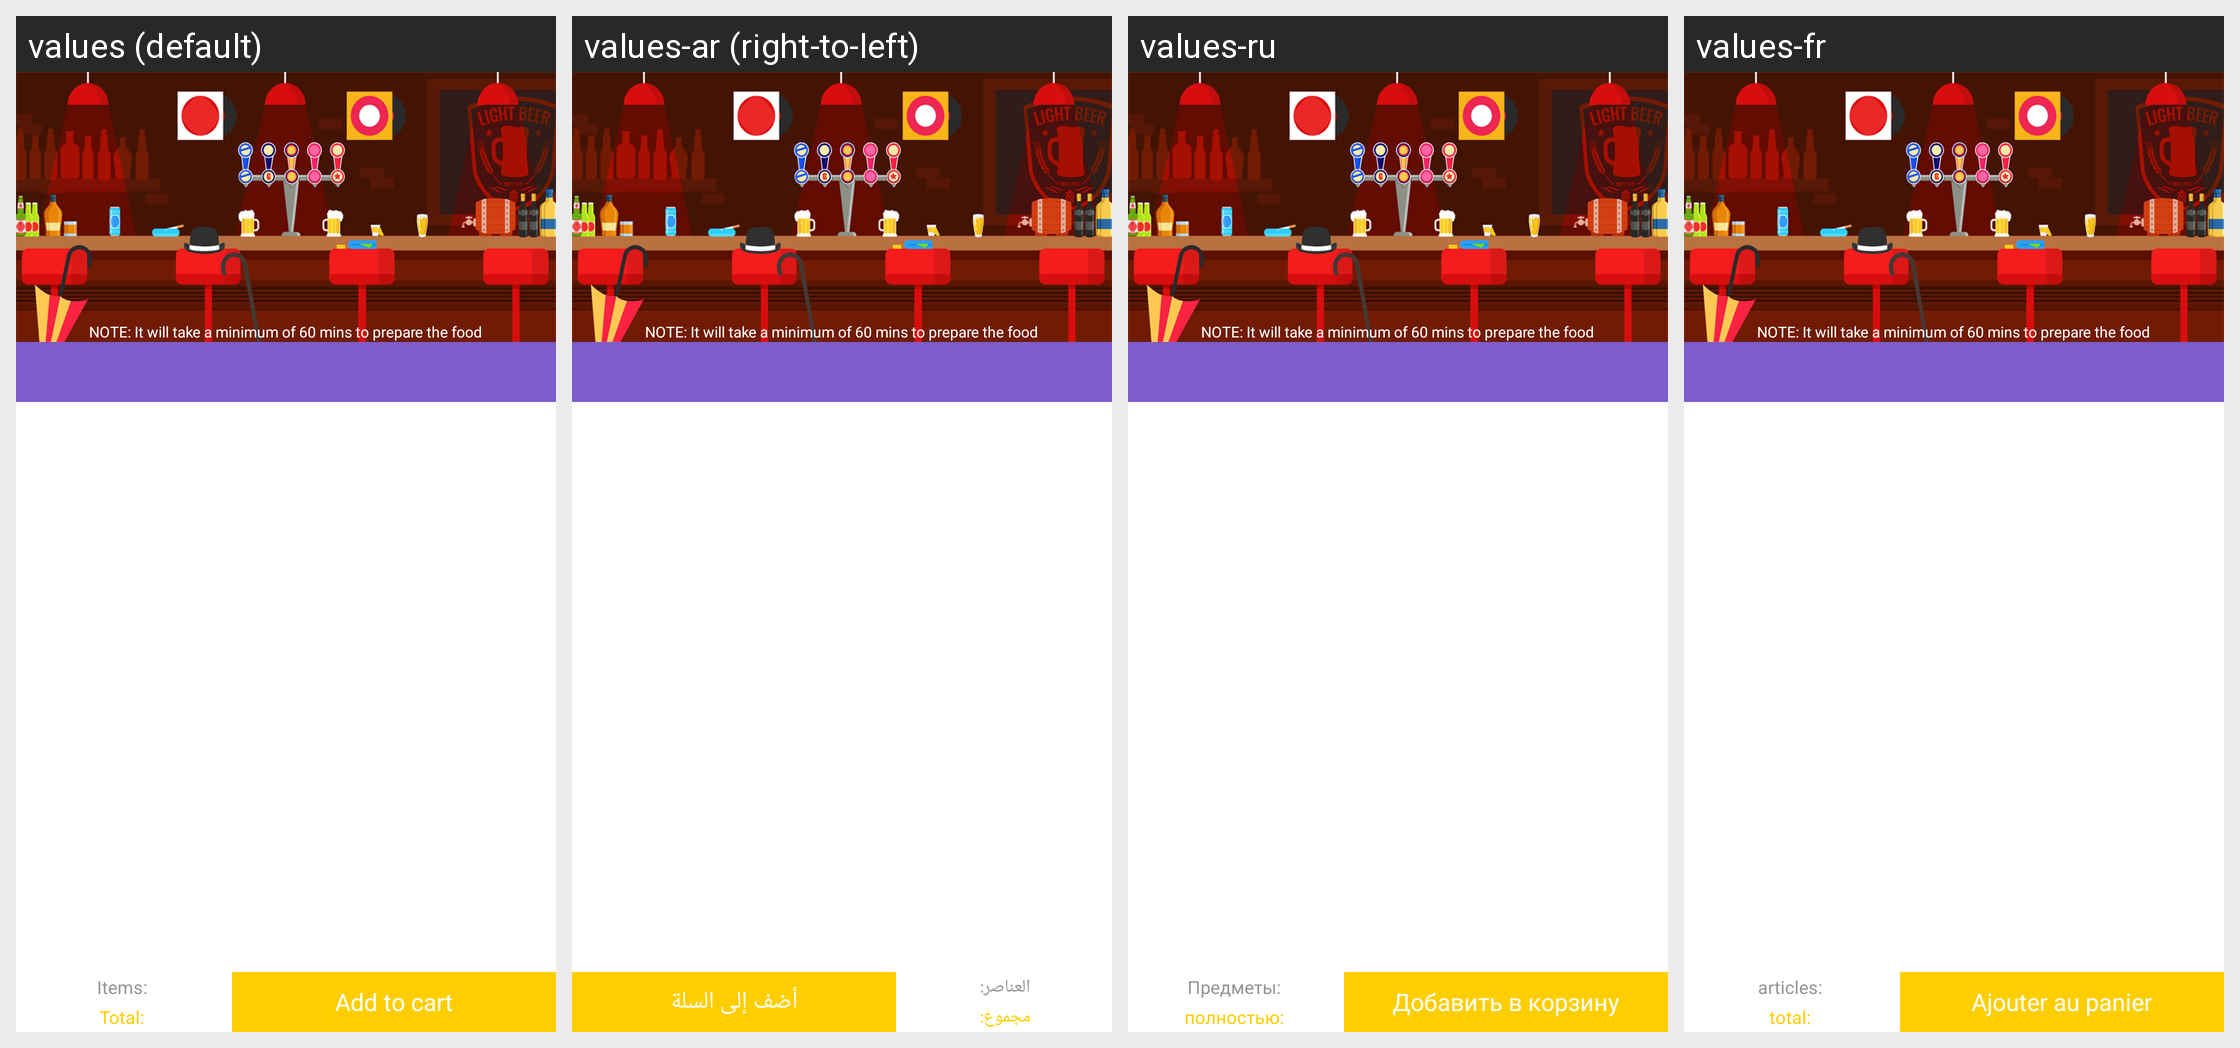

For this localized Android screen grid, give each drawn string resource with its value in every locale shown.
Android screen res/layout/animatebar.xml rendered under 4 locales, left to right: values (default), values-ar (right-to-left), values-ru, values-fr. Device: Nexus 5 (rendered at 1080×1920; each locale shown at half size, 540×960, under a caption strip naming it); theme AppTheme.
Other locales in the repository, not shown: values-de, values-en, values-es, values-ja, values-jv, values-pt, values-zh.
Strings drawn on this screen, with the default value and each locale's value (text and hints the layout hard-codes, and strings that could not be matched under every locale, appear in the picture but are not listed):

note_restaurant
  values: NOTE: It will take a minimum of 60 mins to prepare the food
  values-ar: NOTE: It will take a minimum of 60 mins to prepare the food
  values-ru: NOTE: It will take a minimum of 60 mins to prepare the food
  values-fr: NOTE: It will take a minimum of 60 mins to prepare the food

itemscount
  values: Items:
  values-ar: العناصر:
  values-ru: Предметы:
  values-fr: articles:

totalcount
  values: Total:
  values-ar: مجموع:
  values-ru: полностью:
  values-fr: total:

addcart
  values: Add to cart
  values-ar: أضف إلى السلة
  values-ru: Добавить в корзину
  values-fr: Ajouter au panier
